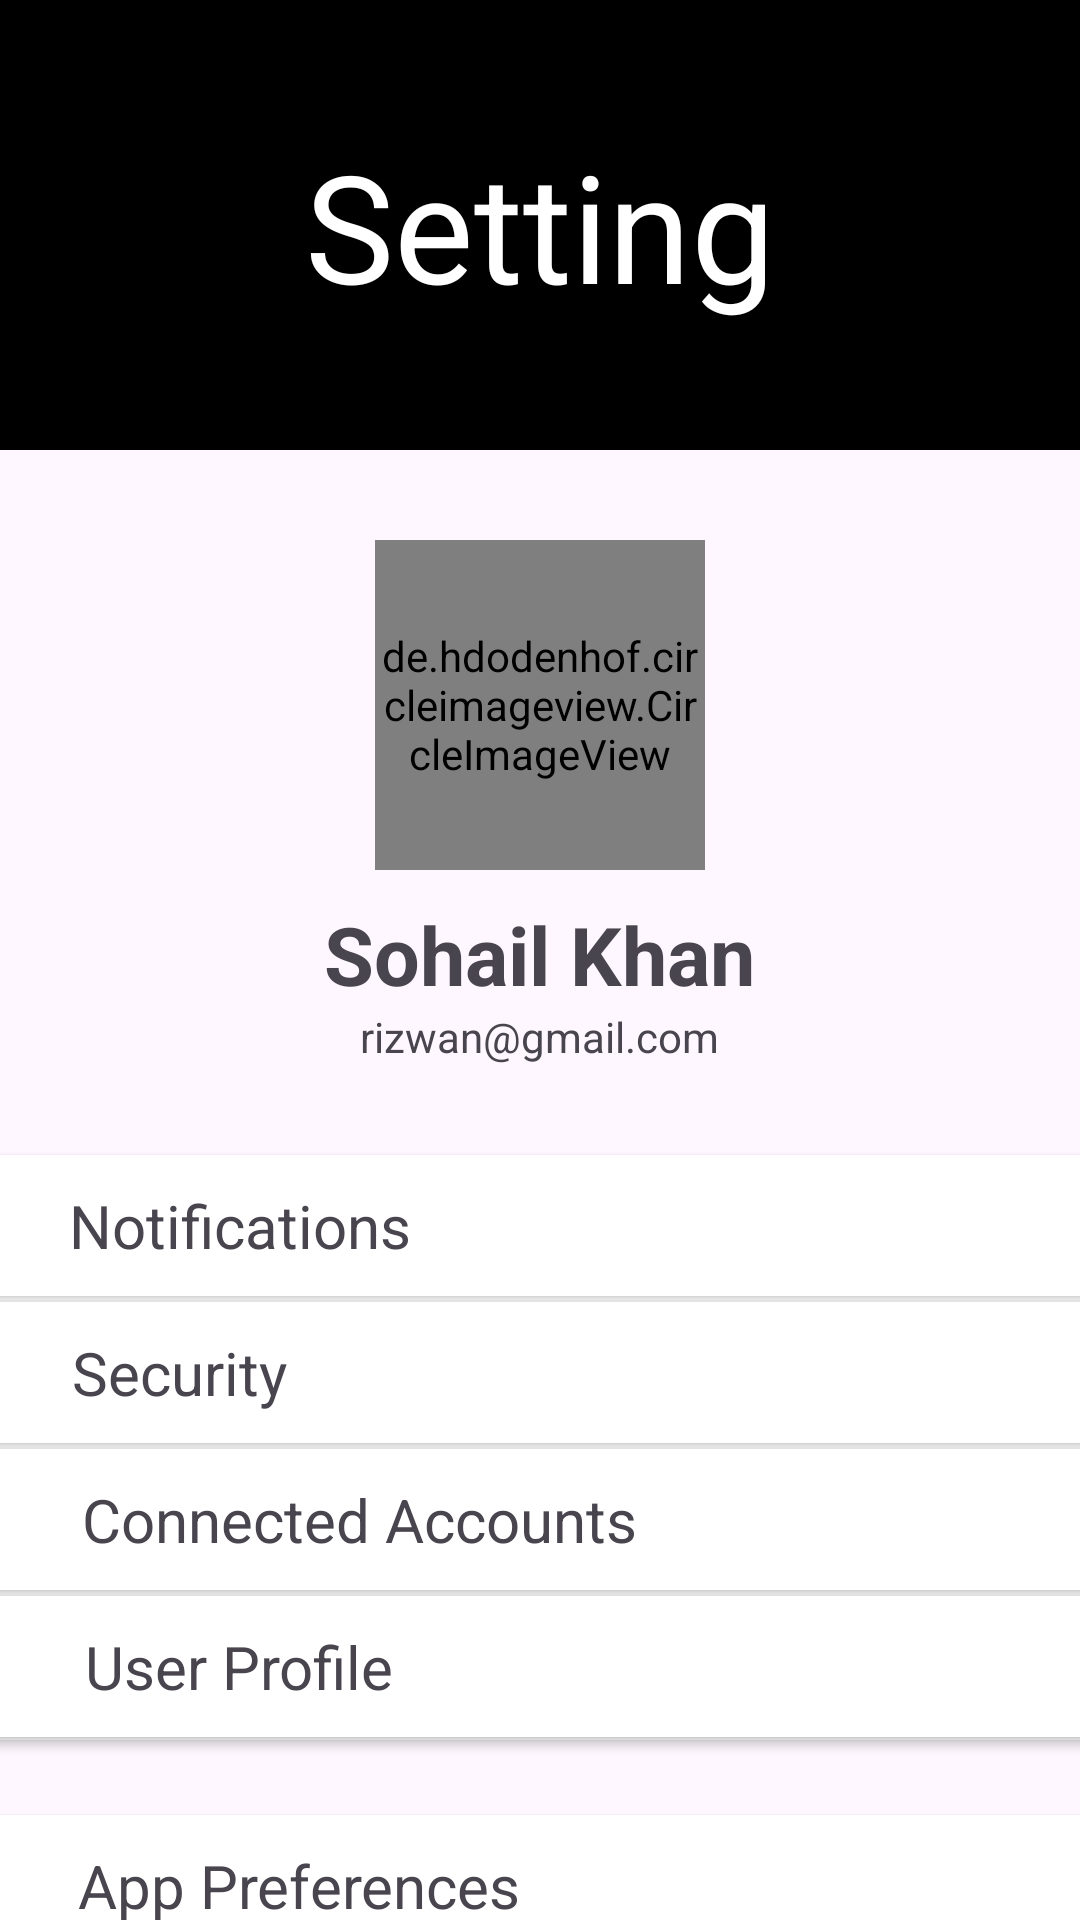

Write the Android layout XML for this screen, with the resource values it uses.
<!-- AndroidManifest.xml: application theme Theme.ESTATE -->
<!-- res/layout/fragment_setting.xml -->
<?xml version="1.0" encoding="utf-8"?>
<FrameLayout xmlns:android="http://schemas.android.com/apk/res/android"
    xmlns:tools="http://schemas.android.com/tools"
    android:layout_width="match_parent"
    android:layout_height="match_parent"
    tools:context=".Setting"
    android:id="@+id/settingfrag"
    >

   <LinearLayout
       android:layout_width="match_parent"
       android:layout_height="match_parent"
       android:orientation="vertical"

       >
       <Toolbar
           android:layout_width="match_parent"
           android:layout_height="150dp"
           android:background="@color/black"
           android:layout_marginBottom="30dp"
           >
           <ImageView
               android:layout_width="wrap_content"
               android:layout_height="wrap_content"
               android:src="@drawable/baseline_keyboard_arrow_left_24"
               />
           <TextView
               android:layout_width="wrap_content"
               android:layout_height="wrap_content"
               android:text="Setting"
               android:textSize="50dp"
               android:textColor="@color/white"
               android:layout_gravity="center"
               />
       </Toolbar>

       <de.hdodenhof.circleimageview.CircleImageView
           android:layout_width="110dp"
           android:layout_height="110dp"
           android:layout_gravity="center"
           android:src="@mipmap/ic_launcher_round" />

       <TextView
           android:layout_width="wrap_content"
           android:layout_height="wrap_content"
           android:text="Sohail Khan"
           android:layout_marginTop="10dp"
           android:textStyle="bold"
           android:shadowColor="@color/black"
           android:textSize="27dp"
           android:layout_gravity="center"
           />
       <TextView
           android:layout_width="wrap_content"
           android:layout_height="wrap_content"
           android:layout_gravity="center"
           android:text="rizwan@gmail.com"/>


       <androidx.cardview.widget.CardView
           android:layout_width="370dp"
           android:layout_height="195dp"
           android:layout_marginTop="30dp"
           android:layout_gravity="center"

           >
           <LinearLayout
               android:layout_width="match_parent"
               android:layout_height="match_parent"
               android:orientation="vertical">
               <androidx.cardview.widget.CardView
                   android:layout_width="match_parent"
                   android:layout_height="47dp"
                   android:layout_marginBottom="2dp"
                   >

                   <TextView
                       android:layout_width="wrap_content"
                       android:layout_height="wrap_content"
                       android:layout_gravity="center"
                       android:layout_marginRight="100dp"
                       android:text="Notifications"
                       android:textSize="20dp" />

                   <ImageView
                       android:layout_width="wrap_content"
                       android:layout_height="wrap_content"
                       android:background="@drawable/baseline_keyboard_arrow_right_24"
                       android:layout_marginLeft="340dp"
                       android:layout_marginTop="13dp"/>

               </androidx.cardview.widget.CardView>
               <androidx.cardview.widget.CardView
                   android:layout_width="match_parent"
                   android:layout_height="47dp"
                   android:layout_marginBottom="2dp"
                   >
                   <TextView
                       android:layout_width="wrap_content"
                       android:layout_height="wrap_content"
                       android:text="Security"
                       android:layout_gravity="center"
                       android:layout_marginRight="120dp"
                       android:textSize="20dp"
                       />
                   <ImageView
                       android:layout_width="wrap_content"
                       android:layout_height="wrap_content"
                       android:background="@drawable/baseline_keyboard_arrow_right_24"                    android:layout_marginLeft="340dp"
                       android:layout_marginTop="13dp"/>

               </androidx.cardview.widget.CardView>
               <androidx.cardview.widget.CardView
                   android:layout_width="match_parent"
                   android:layout_height="47dp"
                   android:layout_marginBottom="2dp"
                   >
                   <TextView
                       android:layout_width="wrap_content"
                       android:layout_height="wrap_content"
                       android:text="Connected Accounts"
                       android:layout_gravity="center"
                       android:layout_marginRight="60dp"
                       android:textSize="20dp"
                       />
                   <ImageView
                       android:layout_width="wrap_content"
                       android:layout_height="wrap_content"
                       android:background="@drawable/baseline_keyboard_arrow_right_24"
                       android:layout_marginLeft="340dp"
                       android:layout_marginTop="13dp"/>

               </androidx.cardview.widget.CardView>
               <androidx.cardview.widget.CardView
                   android:layout_width="match_parent"
                   android:layout_height="47dp"
                   android:layout_marginBottom="2dp"
                   >
                   <TextView
                       android:layout_width="wrap_content"
                       android:layout_height="wrap_content"
                       android:text="User Profile"
                       android:layout_gravity="center"
                       android:layout_marginRight="100dp"
                       android:textSize="20dp"
                       />
                   <ImageView
                       android:layout_width="wrap_content"
                       android:layout_height="wrap_content"
                       android:background="@drawable/baseline_keyboard_arrow_right_24"                    android:layout_marginLeft="340dp"
                       android:layout_marginTop="13dp"/>

               </androidx.cardview.widget.CardView>



           </LinearLayout>

       </androidx.cardview.widget.CardView>
       <androidx.cardview.widget.CardView
           android:layout_width="370dp"
           android:layout_height="195dp"
           android:layout_marginTop="25dp"
           android:layout_gravity="center"

           >
           <LinearLayout
               android:layout_width="match_parent"
               android:layout_height="match_parent"
               android:orientation="vertical">

               <androidx.cardview.widget.CardView
                   android:layout_width="match_parent"
                   android:layout_height="47dp"
                   android:layout_marginBottom="2dp"
                   >
                   <TextView
                       android:layout_width="wrap_content"
                       android:layout_height="wrap_content"
                       android:text="App Preferences"
                       android:layout_gravity="center"
                       android:layout_marginRight="80dp"
                       android:textSize="20dp"
                       />
                   <ImageView
                       android:layout_width="wrap_content"
                       android:layout_height="wrap_content"
                       android:background="@drawable/baseline_keyboard_arrow_right_24"                    android:layout_marginLeft="340dp"
                       android:layout_marginTop="13dp"/>

               </androidx.cardview.widget.CardView>
               <androidx.cardview.widget.CardView
                   android:layout_width="match_parent"
                   android:layout_height="47dp"
                   android:layout_marginBottom="2dp"
                   >
                   <TextView
                       android:layout_width="wrap_content"
                       android:layout_height="wrap_content"
                       android:text="Coomunication"
                       android:layout_gravity="center"
                       android:layout_marginRight="85dp"
                       android:textSize="20dp"
                       />
                   <ImageView
                       android:layout_width="wrap_content"
                       android:layout_height="wrap_content"
                       android:background="@drawable/baseline_keyboard_arrow_right_24"                    android:layout_marginLeft="340dp"
                       android:layout_marginTop="13dp"/>

               </androidx.cardview.widget.CardView>
               <androidx.cardview.widget.CardView
                   android:layout_width="match_parent"
                   android:layout_height="47dp"
                   android:layout_marginBottom="2dp"
                   >
                   <TextView
                       android:layout_width="wrap_content"
                       android:layout_height="wrap_content"
                       android:text="About"
                       android:layout_gravity="center"
                       android:layout_marginRight="125dp"
                       android:textSize="20dp"
                       />
                   <ImageView
                       android:layout_width="wrap_content"
                       android:layout_height="wrap_content"
                       android:background="@drawable/baseline_keyboard_arrow_right_24"
                       android:layout_marginLeft="340dp"
                       android:layout_marginTop="13dp"/>

               </androidx.cardview.widget.CardView>

               <androidx.cardview.widget.CardView
                   android:layout_width="match_parent"
                   android:layout_height="47dp"
                   android:layout_marginTop="10dp"
                   android:layout_marginBottom="2dp">

                   <TextView
                       android:layout_width="wrap_content"
                       android:layout_height="wrap_content"
                       android:layout_gravity="center"
                       android:layout_marginBottom="10dp"
                       android:text="Signout"
                       android:textSize="20dp" />

                   <ImageView
                       android:layout_width="wrap_content"
                       android:layout_height="wrap_content"
                       android:layout_marginLeft="340dp"
                       android:layout_marginTop="13dp"
                       android:background="@drawable/baseline_keyboard_arrow_right_24" />

               </androidx.cardview.widget.CardView>


           </LinearLayout>

       </androidx.cardview.widget.CardView>
   </LinearLayout>

</FrameLayout>
<!-- resources referenced by this layout -->
<resources>
  <color name="black">#FF000000</color>
  <color name="white">#FFFFFFFF</color>
  <style name="Theme.ESTATE" parent="Base.Theme.ESTATE" />
  <style name="Base.Theme.ESTATE" parent="Theme.Material3.DayNight.NoActionBar">
          
          
      </style>
</resources>
